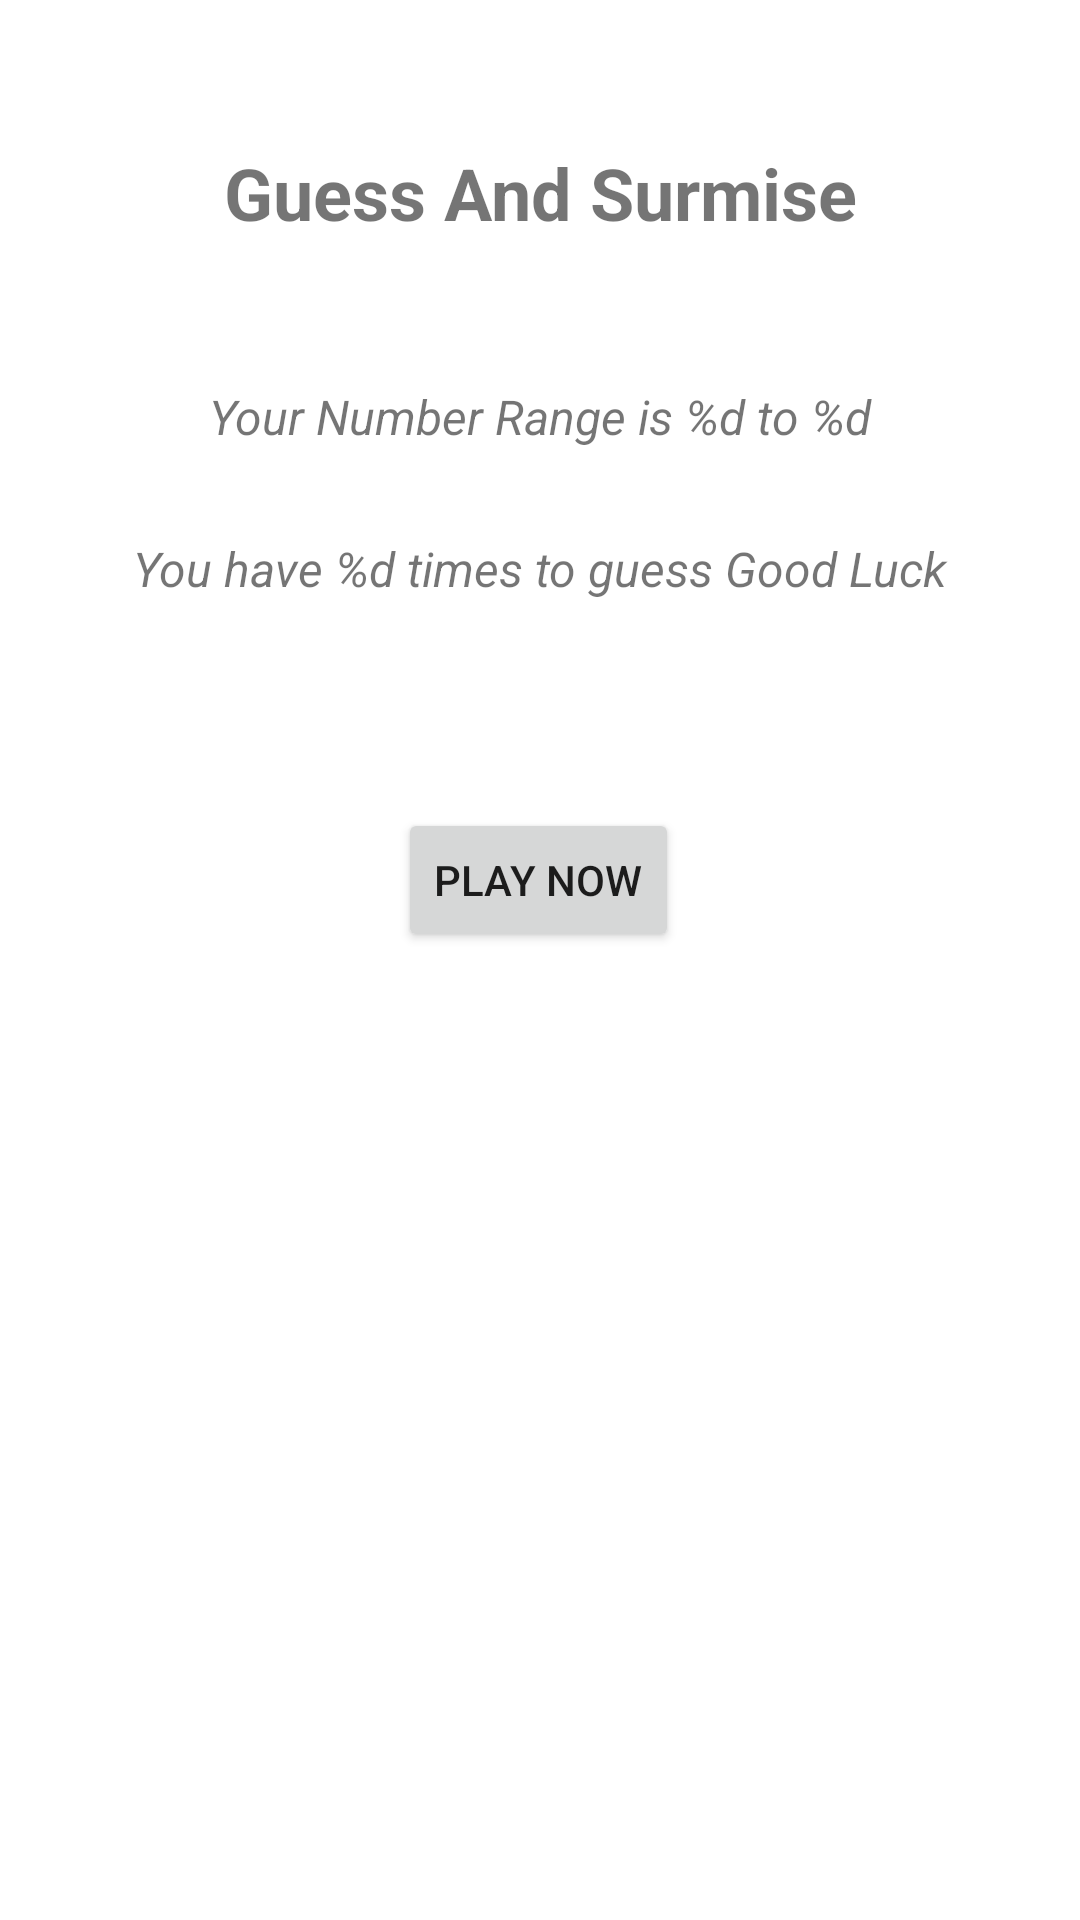

Write the Android layout XML for this screen, with the resource values it uses.
<!-- AndroidManifest.xml: application theme Theme.GuessSurmise -->
<!-- res/layout/activity_confirm.xml -->
<?xml version="1.0" encoding="utf-8"?>
<androidx.constraintlayout.widget.ConstraintLayout xmlns:android="http://schemas.android.com/apk/res/android"
    xmlns:app="http://schemas.android.com/apk/res-auto"
    xmlns:tools="http://schemas.android.com/tools"
    android:layout_width="match_parent"
    android:layout_height="match_parent"
    tools:context=".ConfirmActivity">

    <TextView
        android:id="@+id/textView6"
        android:layout_width="wrap_content"
        android:layout_height="wrap_content"
        android:text="Guess And Surmise"
        android:textSize="24sp"
        android:textStyle="bold"
        app:layout_constraintBottom_toBottomOf="parent"
        app:layout_constraintEnd_toEndOf="parent"
        app:layout_constraintStart_toStartOf="parent"
        app:layout_constraintTop_toTopOf="parent"
        app:layout_constraintVertical_bias="0.079" />

    <TextView
        android:id="@+id/NumRange"
        android:layout_width="wrap_content"
        android:layout_height="wrap_content"
        android:text="Your Number Range is %d to %d"
        android:textSize="16sp"
        android:textStyle="italic"
        app:layout_constraintBottom_toBottomOf="parent"
        app:layout_constraintEnd_toEndOf="parent"
        app:layout_constraintStart_toStartOf="parent"
        app:layout_constraintTop_toTopOf="parent"
        app:layout_constraintVertical_bias="0.207" />

    <TextView
        android:id="@+id/NumTimes"
        android:layout_width="wrap_content"
        android:layout_height="wrap_content"
        android:text="You have %d times to guess Good Luck"
        android:textSize="16sp"
        android:textStyle="italic"
        app:layout_constraintBottom_toBottomOf="parent"
        app:layout_constraintEnd_toEndOf="parent"
        app:layout_constraintStart_toStartOf="parent"
        app:layout_constraintTop_toTopOf="parent"
        app:layout_constraintVertical_bias="0.289" />

    <Button
        android:id="@+id/button8"
        android:layout_width="wrap_content"
        android:layout_height="wrap_content"
        android:text="Play Now"
        app:layout_constraintBottom_toBottomOf="parent"
        app:layout_constraintEnd_toEndOf="parent"
        app:layout_constraintHorizontal_bias="0.498"
        app:layout_constraintStart_toStartOf="parent"
        app:layout_constraintTop_toTopOf="parent"
        app:layout_constraintVertical_bias="0.455"
        android:onClick="openGamePage"/>
</androidx.constraintlayout.widget.ConstraintLayout>
<!-- resources referenced by this layout -->
<resources>
  <style name="Theme.GuessSurmise" parent="Theme.MaterialComponents.DayNight.DarkActionBar">
          
          <item name="colorPrimary">@color/purple_500</item>
          <item name="colorPrimaryVariant">@color/purple_700</item>
          <item name="colorOnPrimary">@color/white</item>
          
          <item name="colorSecondary">@color/teal_200</item>
          <item name="colorSecondaryVariant">@color/teal_700</item>
          <item name="colorOnSecondary">@color/black</item>
          
          <item name="android:statusBarColor" tools:targetApi="l">?attr/colorPrimaryVariant</item>
          
      </style>
  <!-- not gathered from this repository: default colours our renderer supplied (Android Studio template values) -->
  <color name="purple_500">#FF6200EE</color>
  <color name="purple_700">#FF3700B3</color>
  <color name="teal_200">#FF03DAC5</color>
  <color name="teal_700">#FF018786</color>
  <color name="black">#FF000000</color>
  <color name="white">#FFFFFFFF</color>
</resources>
